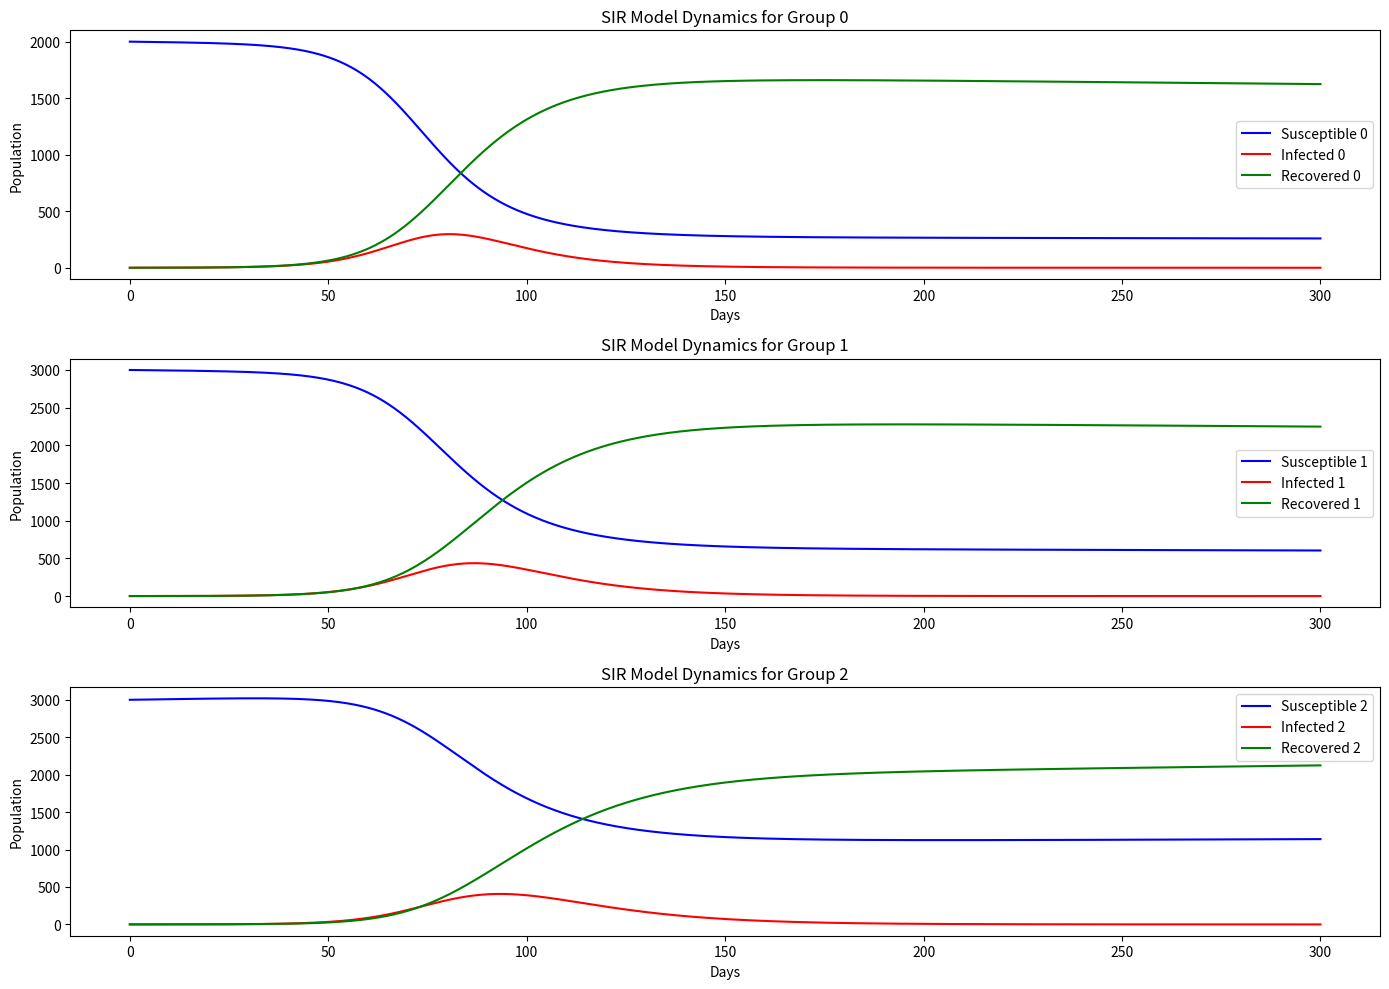
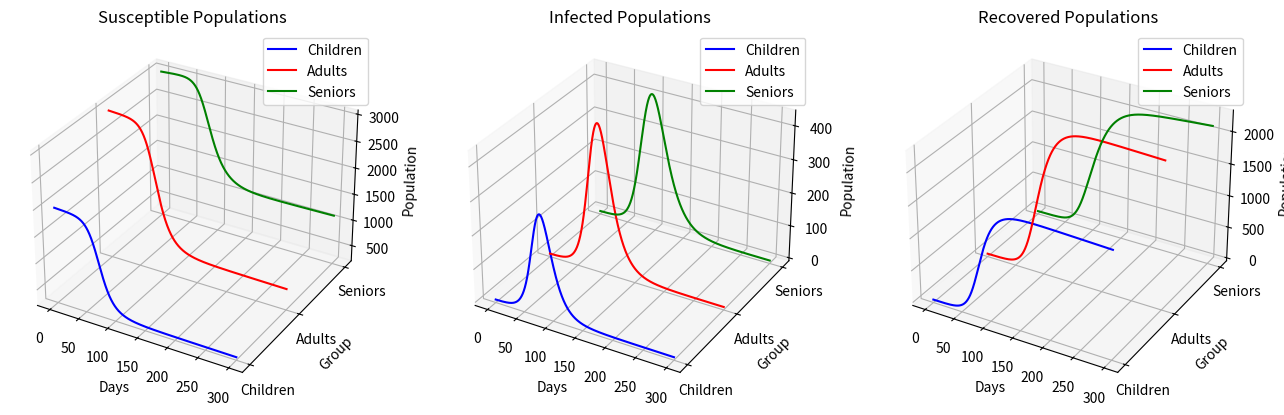

Reproduce these figures in Python, in order.
# -*- coding: utf-8 -*-
"""
Created on Fri Jul 10 12:51:23 2024

[redacted]
"""

#The model including group flow rate = fg (ageing)

import numpy as np
from scipy.integrate import odeint
import matplotlib.pyplot as plt

# Adjusted group identifiers for zero-based indexing
CHILDREN, ADULTS, SENIORS = 0, 1, 2

# Extended SIR model differential equations including seniors.
def deriv(y, t, N, beta, gamma, fg):
    Sc, Ic, Rc, Sa, Ia, Ra, Ss, Is, Rs = y
    dScdt = -(beta[CHILDREN, CHILDREN] * Ic/N[CHILDREN] + beta[CHILDREN, ADULTS] * Ia/N[ADULTS] + beta[CHILDREN, SENIORS] * Is/N[SENIORS]) * Sc - fg[CHILDREN, ADULTS] * Sc
    dIcdt = (beta[CHILDREN, CHILDREN] * Ic/N[CHILDREN] + beta[CHILDREN, ADULTS] * Ia/N[ADULTS] + beta[CHILDREN, SENIORS] * Is/N[SENIORS]) * Sc - gamma[CHILDREN] * Ic - fg[CHILDREN, ADULTS] * Ic
    dRcdt = gamma[CHILDREN] * Ic - fg[CHILDREN, ADULTS] * Rc
    dSadt = -(beta[ADULTS, ADULTS] * Ia/N[ADULTS] + beta[ADULTS, CHILDREN] * Ic/N[CHILDREN] + beta[ADULTS, SENIORS] * Is/N[SENIORS]) * Sa + fg[CHILDREN, ADULTS] * Sc - fg[ADULTS, SENIORS] * Sa
    dIadt = (beta[ADULTS, ADULTS] * Ia/N[ADULTS] + beta[ADULTS, CHILDREN] * Ic/N[CHILDREN] + beta[ADULTS, SENIORS] * Is/N[SENIORS]) * Sa - gamma[ADULTS] * Ia + fg[CHILDREN, ADULTS] * Ic - fg[ADULTS, SENIORS] * Ia
    dRadt = gamma[ADULTS] * Ia + fg[CHILDREN, ADULTS] * Rc - fg[ADULTS, SENIORS] * Ra
    dSsdt = -(beta[SENIORS, SENIORS] * Is/N[SENIORS] + beta[SENIORS, CHILDREN] * Ic/N[CHILDREN] + beta[SENIORS, ADULTS] * Ia/N[ADULTS]) * Ss + fg[ADULTS, SENIORS] * Sa
    dIsdt = (beta[SENIORS, SENIORS] * Is/N[SENIORS] + beta[SENIORS, CHILDREN] * Ic/N[CHILDREN] + beta[SENIORS, ADULTS] * Ia/N[ADULTS]) * Ss - gamma[SENIORS] * Is + fg[ADULTS, SENIORS] * Ia
    dRsdt = gamma[SENIORS] * Is + fg[ADULTS, SENIORS] * Ra
    return dScdt, dIcdt, dRcdt, dSadt, dIadt, dRadt, dSsdt, dIsdt, dRsdt

# Initial conditions and parameters
group_initial_conditions = {
    CHILDREN: {'S0': 2000, 'I0': 2000*0.0001, 'R0': 0},
    ADULTS: {'S0': 3000, 'I0': 3000*0.0001, 'R0': 0},
    SENIORS: {'S0': 3000, 'I0': 3000*0.0001, 'R0': 0}
}

# Beta matrix
beta = np.array([
    [0.18, 0.06, 0.03],  # CHILDREN to CHILDREN, ADULTS, SENIORS
    [0.04, 0.12, 0.04],  # ADULTS to CHILDREN, ADULTS, SENIORS
    [0.02, 0.04, 0.07]   # SENIORS to CHILDREN, ADULTS, SENIORS
])

average = beta.mean()
print("Average of beta:", average)


# Recovery rates and flow rates
gamma = {CHILDREN: 0.12, ADULTS: 0.1, SENIORS: 0.08}
fg = {(CHILDREN, ADULTS): 0.0002, (ADULTS, SENIORS): 0.0003}

# Total populations
N = {group: conditions['S0'] + conditions['I0'] + conditions['R0'] for group, conditions in group_initial_conditions.items()}

# Time grid (in days) and initial conditions vector
t = np.linspace(0, 300, 3000)
y0 = sum(([conditions[key] for key in ['S0', 'I0', 'R0']] for conditions in group_initial_conditions.values()), [])

# Integration and plotting
ret = odeint(deriv, y0, t, args=(N, beta, gamma, fg))
Sc, Ic, Rc, Sa, Ia, Ra, Ss, Is, Rs = ret.T
plt.figure(figsize=(14, 10))
for idx, group in enumerate([CHILDREN, ADULTS, SENIORS], start=1):
    plt.subplot(3, 1, idx)
    plt.plot(t, ret.T[3*(idx-1)], 'b', label=f'Susceptible {group}')
    plt.plot(t, ret.T[3*(idx-1)+1], 'r', label=f'Infected {group}')
    plt.plot(t, ret.T[3*(idx-1)+2], 'g', label=f'Recovered {group}')
    plt.title(f'SIR Model Dynamics for Group {group}')
    plt.xlabel('Days')
    plt.ylabel('Population')
    plt.legend()
plt.tight_layout()
plt.show()

#%%

# Create a new figure for the 3D plot
fig = plt.figure(figsize=(16, 12))

# 3D plot for Susceptible population
ax1 = fig.add_subplot(131, projection='3d')
ax1.plot(t, np.full_like(t, CHILDREN), Sc, label='Children', color='blue')
ax1.plot(t, np.full_like(t, ADULTS), Sa, label='Adults', color='red')
ax1.plot(t, np.full_like(t, SENIORS), Ss, label='Seniors', color='green')
ax1.set_title('Susceptible Populations')
ax1.set_xlabel('Days')
ax1.set_ylabel('Group')
ax1.set_zlabel('Population')
ax1.set_yticks([CHILDREN, ADULTS, SENIORS])
ax1.set_yticklabels(['Children', 'Adults', 'Seniors'])
ax1.legend()

# 3D plot for Infected population
ax2 = fig.add_subplot(132, projection='3d')
ax2.plot(t, np.full_like(t, CHILDREN), Ic, label='Children', color='blue')
ax2.plot(t, np.full_like(t, ADULTS), Ia, label='Adults', color='red')
ax2.plot(t, np.full_like(t, SENIORS), Is, label='Seniors', color='green')
ax2.set_title('Infected Populations')
ax2.set_xlabel('Days')
ax2.set_ylabel('Group')
ax2.set_zlabel('Population')
ax2.set_yticks([CHILDREN, ADULTS, SENIORS])
ax2.set_yticklabels(['Children', 'Adults', 'Seniors'])
ax2.legend()

# 3D plot for Recovered population
ax3 = fig.add_subplot(133, projection='3d')
ax3.plot(t, np.full_like(t, CHILDREN), Rc, label='Children', color='blue')
ax3.plot(t, np.full_like(t, ADULTS), Ra, label='Adults', color='red')
ax3.plot(t, np.full_like(t, SENIORS), Rs, label='Seniors', color='green')
ax3.set_title('Recovered Populations')
ax3.set_xlabel('Days')
ax3.set_ylabel('Group')
ax3.set_zlabel('Population')
ax3.set_yticks([CHILDREN, ADULTS, SENIORS])
ax3.set_yticklabels(['Children', 'Adults', 'Seniors'])
ax3.legend()

plt.tight_layout()
plt.show()
#%%

# Save the figure
fig.savefig("SIR_model_3D_plots.png", dpi=600) 